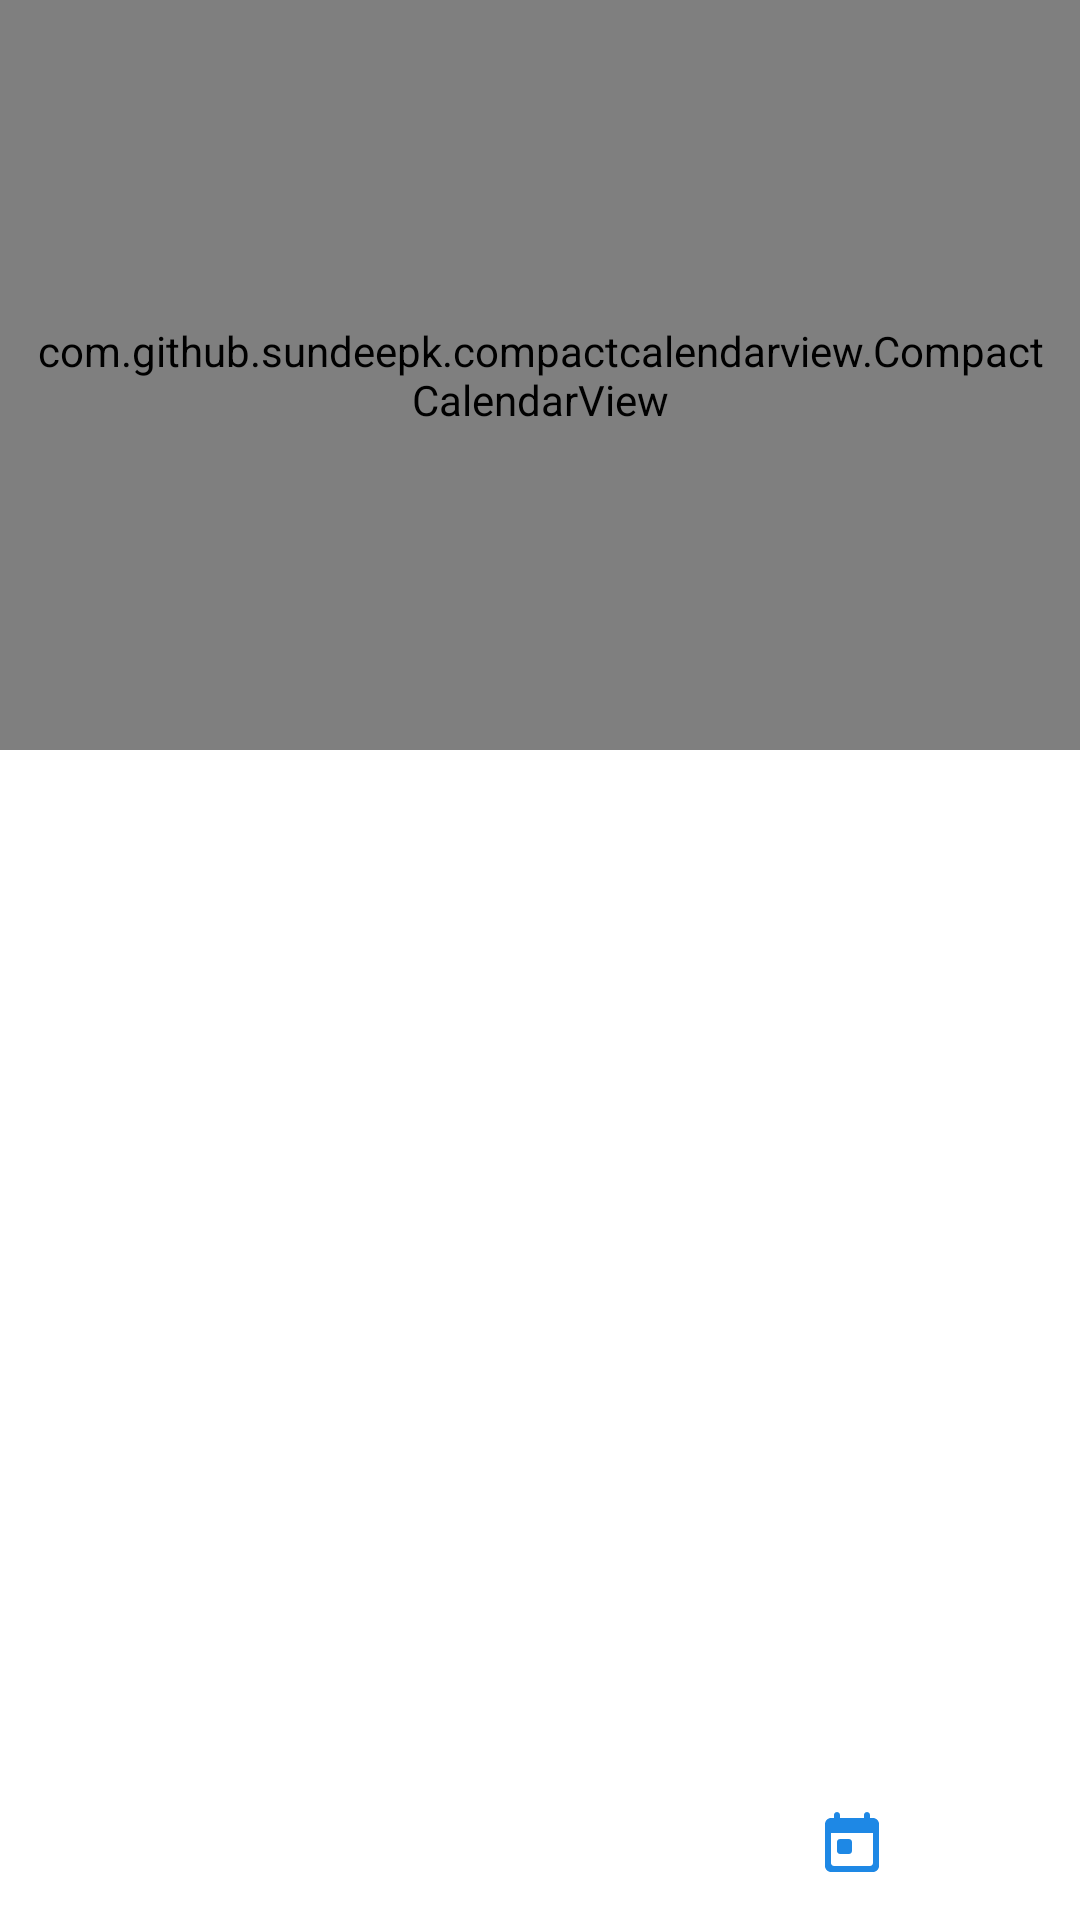

Reconstruct the res/layout file that produces this screen, plus the resources it refers to.
<!-- AndroidManifest.xml: application theme AppTheme -->
<!-- res/layout/activity_calendar.xml -->
<?xml version="1.0" encoding="utf-8"?>
<RelativeLayout xmlns:android="http://schemas.android.com/apk/res/android"
    xmlns:app="http://schemas.android.com/apk/res-auto"
    xmlns:tools="http://schemas.android.com/tools"
    android:layout_width="match_parent"
    android:layout_height="match_parent"
    tools:context="com.workouttracker.gamestudi.workouttracker.WorkoutListScreen.MainActivityWorkoutList">


    <com.github.sundeepk.compactcalendarview.CompactCalendarView
        android:id="@+id/compactcalendar_view"
        android:layout_width="match_parent"
        android:layout_height="250dp"
        android:paddingLeft="10dp"
        android:paddingRight="10dp"
        app:compactCalendarBackgroundColor="@color/colorPrimary"
        app:compactCalendarCurrentDayBackgroundColor="@color/colorPrimaryDark"
        app:compactCalendarCurrentSelectedDayBackgroundColor="@color/colorPrimaryLight"
        app:compactCalendarDisplayOtherMonthDays="false"
        app:compactCalendarMultiEventIndicatorColor="#fff"
        app:compactCalendarTargetHeight="250dp"
        app:compactCalendarTextColor="#fff"
        app:compactCalendarTextSize="12sp" />

    <androidx.recyclerview.widget.RecyclerView
        android:id="@+id/recycler_view"
        android:layout_width="match_parent"
        android:layout_height="match_parent"
        android:layout_below="@+id/compactcalendar_view"
        android:layout_marginBottom="50dp"
        android:clickable="true"
        android:dividerHeight="1dp"
        android:longClickable="true"
        android:padding="10dp"></androidx.recyclerview.widget.RecyclerView>

    <LinearLayout
        android:layout_width="match_parent"
        android:layout_height="wrap_content"
        android:layout_alignParentBottom="true"
        android:orientation="vertical">

        <View
            android:layout_width="match_parent"
            android:layout_height="4dp"
            android:background="@drawable/bg_gradient_soft" />

        <LinearLayout
            android:layout_width="match_parent"
            android:layout_height="50dp"
            android:orientation="horizontal">

            <LinearLayout
                android:layout_width="0dp"
                android:layout_height="match_parent"
                android:layout_weight="1"
                android:gravity="center"
                android:padding="@dimen/spacing_medium">

                <ImageButton
                    android:layout_width="?attr/actionBarSize"
                    android:layout_height="?attr/actionBarSize"
                    android:background="?attr/selectableItemBackgroundBorderless"
                    android:onClick="bottomNavigationHomeClick"
                    android:tint="@color/colorPrimaryLight"
                    app:srcCompat="@drawable/ic_home_round" />

            </LinearLayout>

            <View
                android:layout_width="?attr/actionBarSize"
                android:layout_height="0dp" />

            <LinearLayout
                android:layout_width="0dp"
                android:layout_height="match_parent"
                android:layout_weight="1"
                android:gravity="center"
                android:padding="@dimen/spacing_medium">

                <ImageButton
                    android:layout_width="?attr/actionBarSize"
                    android:layout_height="?attr/actionBarSize"
                    android:background="?attr/selectableItemBackgroundBorderless"
                    android:onClick="bottomNavigationCalendarClick"
                    android:tint="@color/colorPrimaryLight"
                    app:srcCompat="@drawable/ic_calendar_round" />

            </LinearLayout>

        </LinearLayout>

    </LinearLayout>


</RelativeLayout>
<!-- resources referenced by this layout -->
<resources>
  <color name="colorPrimary">#265ABC</color>
  <color name="colorPrimaryDark">#2251AB</color>
  <color name="colorPrimaryLight">#1E88E5</color>
  <dimen name="spacing_medium">5dp</dimen>
  <!-- drawable ic_calendar_round (drawable) -->
  <vector xmlns:android="http://schemas.android.com/apk/res/android"
      android:width="24dp"
      android:height="24dp"
      android:viewportWidth="24"
      android:viewportHeight="24">
    <path
        android:fillColor="#FF000000"
        android:pathData="M19,3h-1L18,2c0,-0.55 -0.45,-1 -1,-1s-1,0.45 -1,1v1L8,3L8,2c0,-0.55 -0.45,-1 -1,-1s-1,0.45 -1,1v1L5,3c-1.11,0 -1.99,0.9 -1.99,2L3,19c0,1.1 0.89,2 2,2h14c1.1,0 2,-0.9 2,-2L21,5c0,-1.1 -0.9,-2 -2,-2zM18,19L6,19c-0.55,0 -1,-0.45 -1,-1L5,8h14v10c0,0.55 -0.45,1 -1,1zM8,10h3c0.55,0 1,0.45 1,1v3c0,0.55 -0.45,1 -1,1L8,15c-0.55,0 -1,-0.45 -1,-1v-3c0,-0.55 0.45,-1 1,-1z"/>
  </vector>
  <style name="AppTheme" parent="Theme.AppCompat.DayNight.DarkActionBar">
          
          <item name="colorPrimary">@color/colorPrimary</item>
          <item name="colorPrimaryDark">@color/colorPrimaryDark</item>
          <item name="colorAccent">@color/colorAccent</item>
          <item name="android:windowBackground">@android:color/white</item>
  
      </style>
  <color name="colorAccent">#2196f3</color>
</resources>
